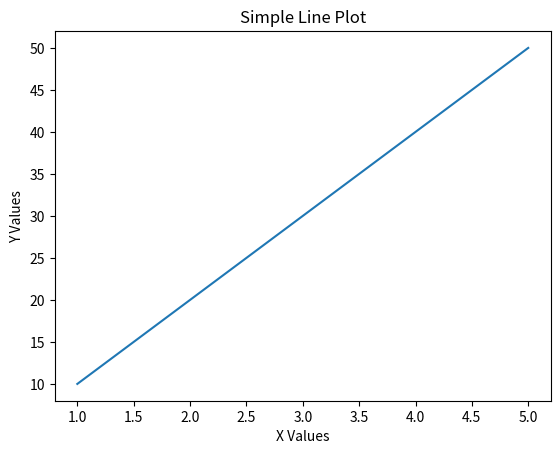
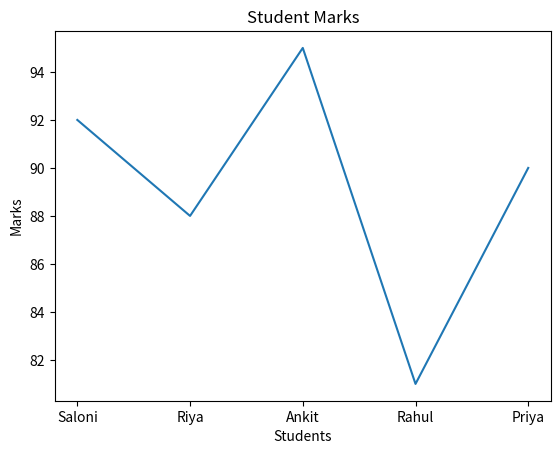
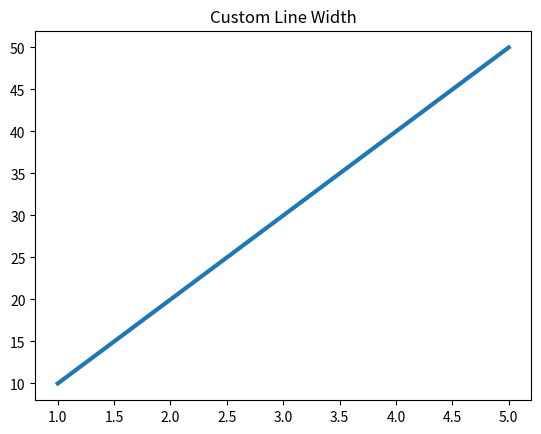
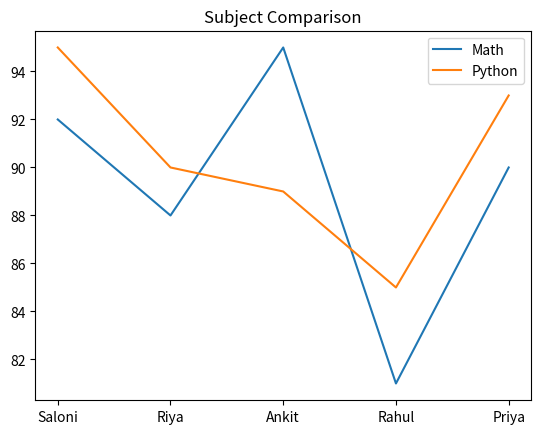
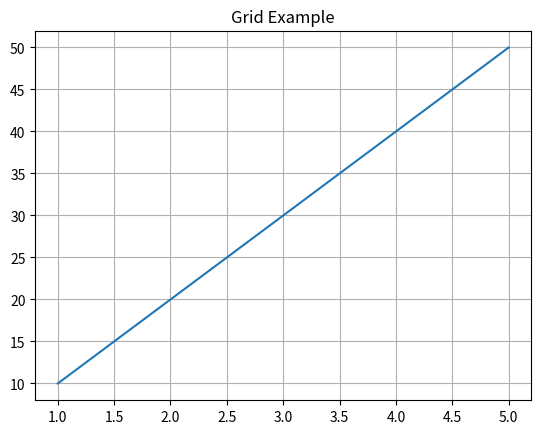
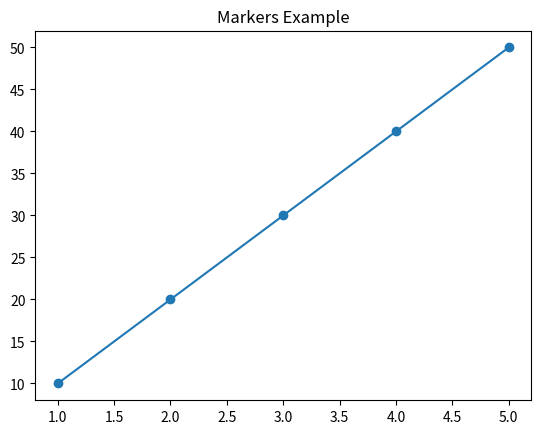
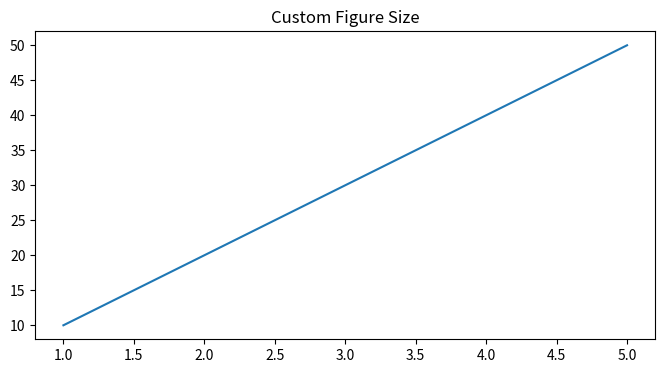
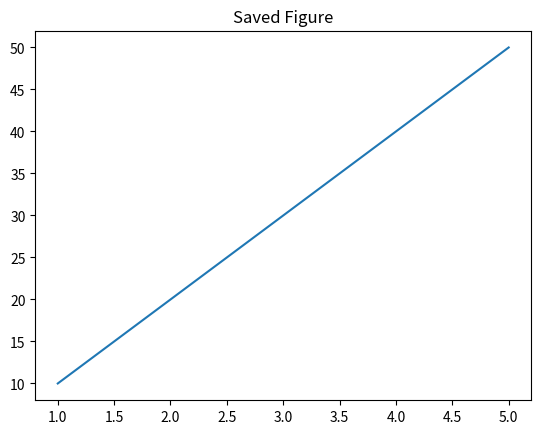
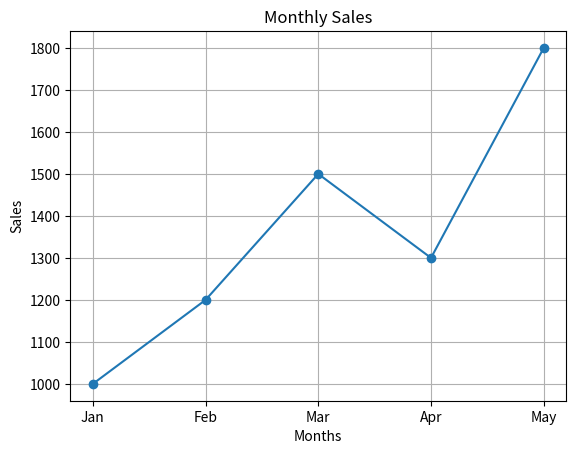

These figures' Python source, in order: (Note: this script raises an exception after producing the figures.)
# ======================================
# Day 061: Matplotlib Introduction
# Author: Saloni Tiwari
# Repository: python-complete-learning-path
# Description:
# Introduction to Matplotlib for
# Data Visualization
# ======================================

print("=" * 50)
print("DAY 061 - MATPLOTLIB INTRODUCTION")
print("=" * 50)

# ======================================
# IMPORT LIBRARIES
# ======================================

import matplotlib.pyplot as plt

# ======================================
# PROFESSIONAL NOTES
# ======================================

"""
What is Matplotlib?

Matplotlib is the most popular
Python library used for creating
graphs, charts, and visualizations.

Developed By:
John D. Hunter

Applications:

1. Data Analysis
2. Data Science
3. Machine Learning
4. Business Analytics
5. Research

Advantages:

1. Easy to Use
2. Highly Customizable
3. Industry Standard
4. Works with NumPy & Pandas

Common Chart Types:

1. Line Plot
2. Bar Chart
3. Histogram
4. Pie Chart
5. Scatter Plot
"""

# ======================================
# 1. SIMPLE LINE PLOT
# ======================================

print("\n1. SIMPLE LINE PLOT")

x = [1, 2, 3, 4, 5]
y = [10, 20, 30, 40, 50]

plt.plot(x, y)

plt.title("Simple Line Plot")
plt.xlabel("X Values")
plt.ylabel("Y Values")

plt.show()

# ======================================
# 2. STUDENT MARKS GRAPH
# ======================================

print("\n2. STUDENT MARKS GRAPH")

students = [
    "Saloni",
    "Riya",
    "Ankit",
    "Rahul",
    "Priya"
]

marks = [
    92,
    88,
    95,
    81,
    90
]

plt.plot(
    students,
    marks
)

plt.title(
    "Student Marks"
)

plt.xlabel(
    "Students"
)

plt.ylabel(
    "Marks"
)

plt.show()

# ======================================
# 3. CUSTOM LINE WIDTH
# ======================================

print("\n3. CUSTOM LINE WIDTH")

plt.plot(
    x,
    y,
    linewidth=3
)

plt.title(
    "Custom Line Width"
)

plt.show()

# ======================================
# 4. MULTIPLE LINES
# ======================================

print("\n4. MULTIPLE LINES")

python_marks = [
    95,
    90,
    89,
    85,
    93
]

plt.plot(
    students,
    marks,
    label="Math"
)

plt.plot(
    students,
    python_marks,
    label="Python"
)

plt.legend()

plt.title(
    "Subject Comparison"
)

plt.show()

# ======================================
# 5. GRID
# ======================================

print("\n5. GRID")

plt.plot(
    x,
    y
)

plt.grid(True)

plt.title(
    "Grid Example"
)

plt.show()

# ======================================
# 6. MARKERS
# ======================================

print("\n6. MARKERS")

plt.plot(
    x,
    y,
    marker="o"
)

plt.title(
    "Markers Example"
)

plt.show()

# ======================================
# 7. FIGURE SIZE
# ======================================

print("\n7. FIGURE SIZE")

plt.figure(
    figsize=(8, 4)
)

plt.plot(
    x,
    y
)

plt.title(
    "Custom Figure Size"
)

plt.show()

# ======================================
# 8. SAVE FIGURE
# ======================================

print("\n8. SAVE FIGURE")

plt.plot(
    x,
    y
)

plt.title(
    "Saved Figure"
)

plt.savefig(
    "sample_plot.png"
)

plt.close()

print(
    "Figure Saved Successfully"
)

# ======================================
# 9. SALES ANALYSIS
# ======================================

print("\n9. SALES ANALYSIS")

months = [
    "Jan",
    "Feb",
    "Mar",
    "Apr",
    "May"
]

sales = [
    1000,
    1200,
    1500,
    1300,
    1800
]

plt.plot(
    months,
    sales,
    marker="o"
)

plt.title(
    "Monthly Sales"
)

plt.xlabel(
    "Months"
)

plt.ylabel(
    "Sales"
)

plt.grid(True)

plt.show()

# ======================================
# 10. USER INPUT EXAMPLE
# ======================================

print("\n10. USER INPUT EXAMPLE")

number = int(
    input(
        "How many values? "
    )
)

x_values = list(
    range(
        1,
        number + 1
    )
)

y_values = []

for i in range(number):

    value = int(
        input(
            f"Enter Value {i+1}: "
        )
    )

    y_values.append(
        value
    )

plt.plot(
    x_values,
    y_values,
    marker="o"
)

plt.title(
    "User Data Plot"
)

plt.show()

# ======================================
# 11. MINI PROJECT
# ======================================

print("\n11. MINI PROJECT")

student_data = {
    "Students": [
        "A",
        "B",
        "C",
        "D",
        "E"
    ],
    "Marks": [
        85,
        90,
        78,
        95,
        88
    ]
}

plt.figure(
    figsize=(8, 4)
)

plt.plot(
    student_data["Students"],
    student_data["Marks"],
    marker="o"
)

plt.title(
    "Student Performance Analysis"
)

plt.xlabel(
    "Students"
)

plt.ylabel(
    "Marks"
)

plt.grid(True)

plt.show()

print(
    "Average Marks:",
    sum(
        student_data["Marks"]
    ) / len(
        student_data["Marks"]
    )
)

# ======================================
# EXERCISES
# ======================================

"""
Exercise 1:
Create a line plot using:

x = [1,2,3,4,5]
y = [5,10,15,20,25]

Exercise 2:
Add:

- Title
- X Label
- Y Label

Exercise 3:
Use markers and grid.

Exercise 4:
Save the chart as PNG.
"""

# ======================================
# CHALLENGE QUESTION
# ======================================

"""
Create a Student Result Dashboard.

Display:

1. Student Names
2. Marks
3. Line Plot
4. Average Marks

Generate a complete report.
"""

# ======================================
# END OF PROGRAM
# ======================================

print("\nDay 061 Completed Successfully!")
